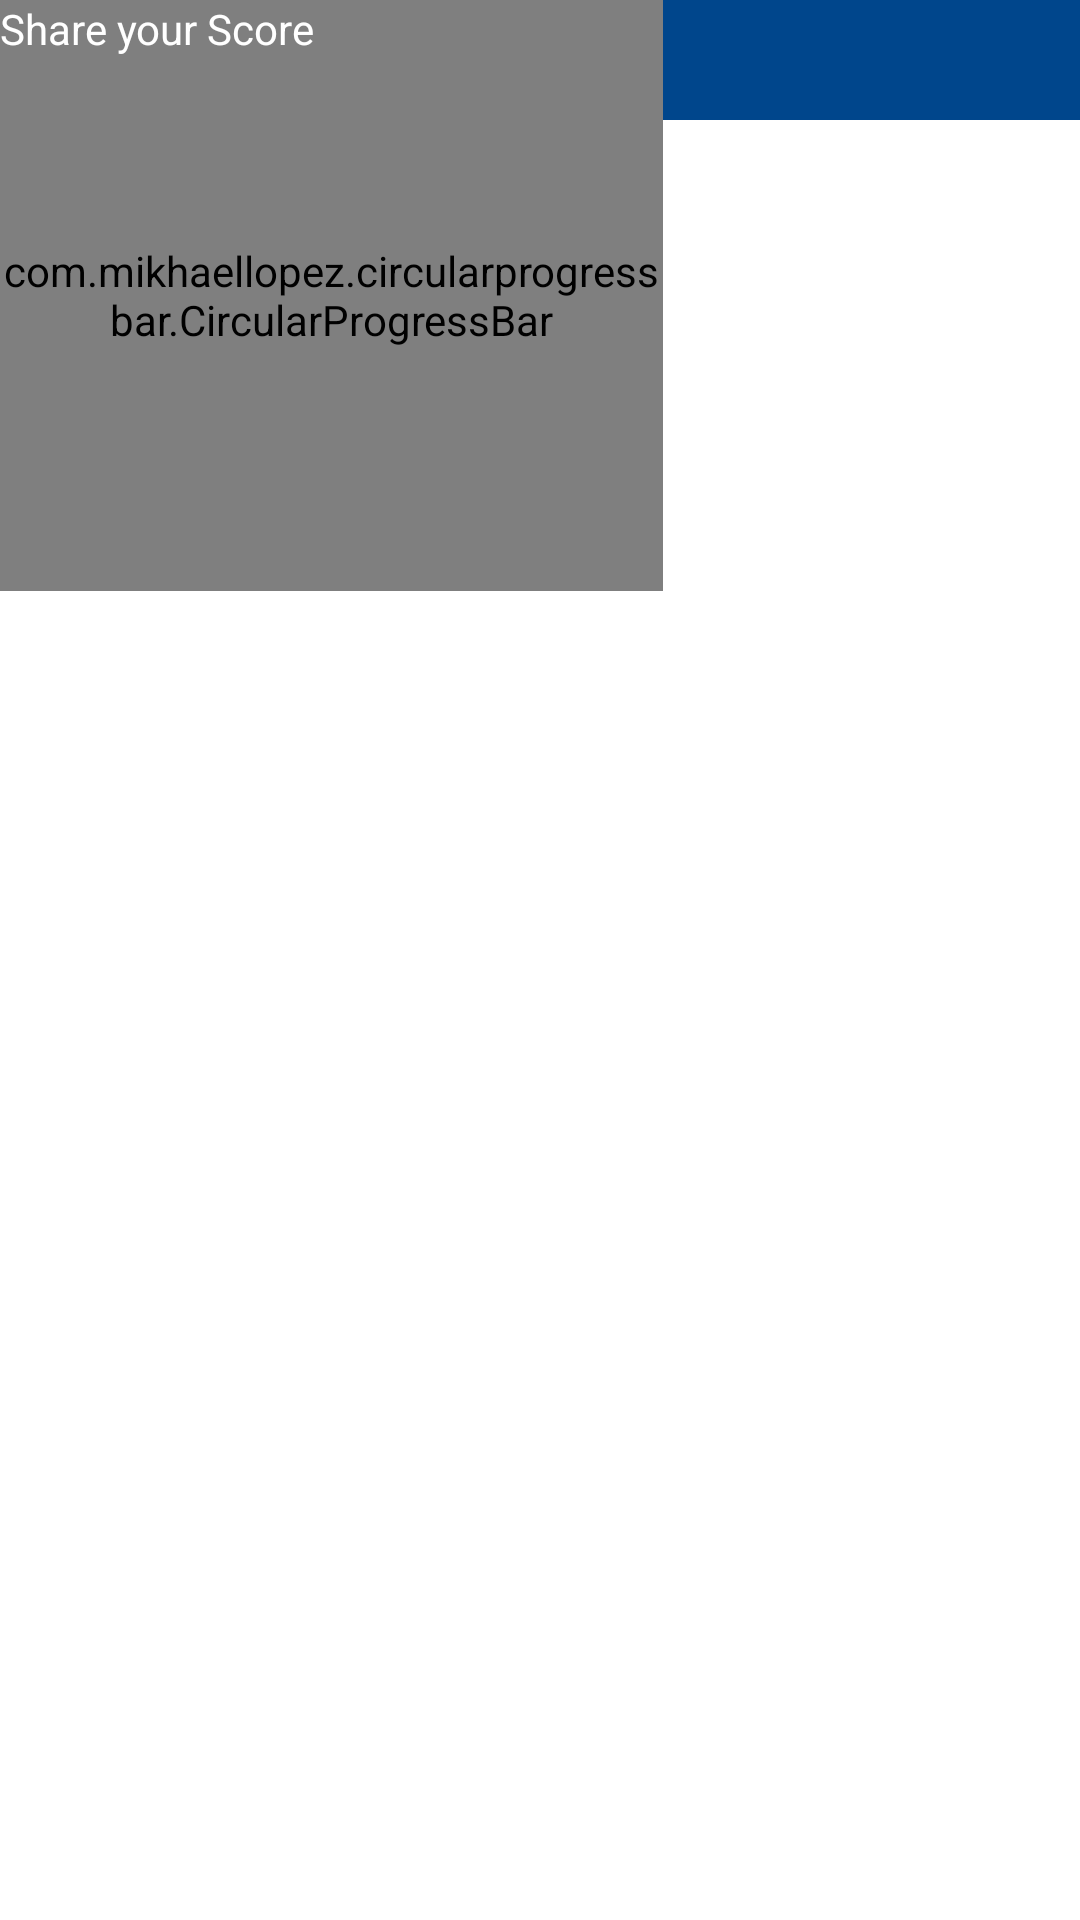

This screen was rendered from an Android layout file. Write that file and the resources it references.
<!-- AndroidManifest.xml: application theme Theme.QuizApp -->
<!-- res/layout/activity_won.xml -->
<?xml version="1.0" encoding="utf-8"?>
<androidx.constraintlayout.widget.ConstraintLayout xmlns:android="http://schemas.android.com/apk/res/android"
    xmlns:app="http://schemas.android.com/apk/res-auto"
    xmlns:tools="http://schemas.android.com/tools"
    android:layout_width="match_parent"
    android:layout_height="match_parent"
    android:background="@color/primary_quiz"
    tools:context=".WonActivity">

    <androidx.constraintlayout.widget.ConstraintLayout
        android:id="@+id/toolbar"
        android:layout_width="match_parent"
        android:layout_height="40.00dp"
        android:background="#00468C"
        tools:ignore="MissingConstraints" >

        <ImageView
            android:id="@+id/ic_back"
            android:layout_width="50dp"
            android:layout_height="50dp"
            android:layout_marginStart="25dp"
            android:background="@drawable/ios_arrow_round_back_logo_icon_png_svg"
            android:backgroundTint="@color/white"
            app:tint="@color/white"
            tools:ignore="MissingConstraints" />

        <TextView
            android:id="@+id/ic_exit"
            android:layout_width="69dp"
            android:layout_height="40dp"
            android:text="Exit"
            android:textColor="@color/white"
            android:textSize="24sp"
            tools:ignore="MissingConstraints"
            tools:layout_editor_absoluteX="336dp"
            tools:layout_editor_absoluteY="10dp" />
    </androidx.constraintlayout.widget.ConstraintLayout>
    <androidx.constraintlayout.widget.ConstraintLayout
        android:id="@+id/r2"
        android:layout_marginTop="10dp"
        android:layout_below="@+id/toolbar"
        android:layout_width="170dp"
        android:layout_height="1700dp"
        android:layout_centerHorizontal="true"
        tools:ignore="MissingConstraints">

    </androidx.constraintlayout.widget.ConstraintLayout>
    <androidx.constraintlayout.widget.ConstraintLayout
        android:layout_width="match_parent"
        android:layout_height="50dp"
        android:layout_marginTop="10dp"
        android:layout_below="@+id/r2"
        tools:ignore="MissingConstraints">


    </androidx.constraintlayout.widget.ConstraintLayout>

    <com.mikhaellopez.circularprogressbar.CircularProgressBar
        android:id="@+id/circularProgressBar"
        android:layout_width="221dp"
        android:layout_height="197dp"
        app:cpb_background_progressbar_color="@color/red"
        app:cpb_background_progressbar_width="10dp"
        app:cpb_progress_direction="to_right"
        app:cpb_progress_max="11"
        app:cpb_progressbar_color="@color/green"
        app:cpb_progressbar_width="10dp"
        app:cpb_round_border="false"
        tools:layout_editor_absoluteX="107dp"
        tools:layout_editor_absoluteY="115dp"
        tools:ignore="MissingConstraints" />

    <LinearLayout
        android:id="@+id/btnshare"
        android:layout_width="match_parent"
        android:layout_height="40dp"
        android:layout_centerinParent='true'
        android:background="@drawable/share_shape"
        android:gravity="center"
        tools:ignore="MissingConstraints"
        tools:layout_editor_absoluteX="89dp"
        tools:layout_editor_absoluteY="361dp"
        android:orientation="vertical" />

    <TextView
        android:layout_width="wrap_content"
        android:layout_height="wrap_content"
        android:text="Share your Score"
        android:textColor="@color/white"
        tools:layout_editor_absoluteX="152dp"
        tools:layout_editor_absoluteY="371dp"
        tools:ignore="MissingConstraints" />

    <TextView
        android:id="@+id/resultText"
        android:layout_width="wrap_content"
        android:layout_height="wrap_content"
        android:textColor="@color/white"
        android:textSize="22dp"
        tools:layout_editor_absoluteX="176dp"
        tools:layout_editor_absoluteY="206dp"
        tools:ignore="MissingConstraints" />


</androidx.constraintlayout.widget.ConstraintLayout>
<!-- resources referenced by this layout -->
<resources>
  <!-- drawable share_shape (drawable) -->
  <?xml version="1.0" encoding="utf-8"?>
  <shape android:shape="rectangle" xmlns:android="http://schemas.android.com/apk/res/android">
      <solid android:color="#339cc"/>
      <corners android:radius="10dp"/>
  </shape>
  <style name="Theme.QuizApp" parent="Theme.MaterialComponents.DayNight.NoActionBar">
          
          <item name="colorPrimary">@color/primary_quiz</item>
          <item name="colorPrimaryVariant">@color/primary_quiz</item>
          <item name="colorOnPrimary">@color/white</item>
          
          <item name="colorSecondary">@color/teal_200</item>
          <item name="colorSecondaryVariant">@color/teal_700</item>
          <item name="colorOnSecondary">@color/black</item>
          
          <item name="android:statusBarColor" tools:targetApi="l">?attr/colorPrimaryVariant</item>
          
      </style>
  <!-- not gathered from this repository: default colours our renderer supplied (Android Studio template values) -->
  <color name="teal_200">#FF03DAC5</color>
  <color name="teal_700">#FF018786</color>
  <color name="black">#FF000000</color>
  <color name="white">#FFFFFFFF</color>
</resources>
